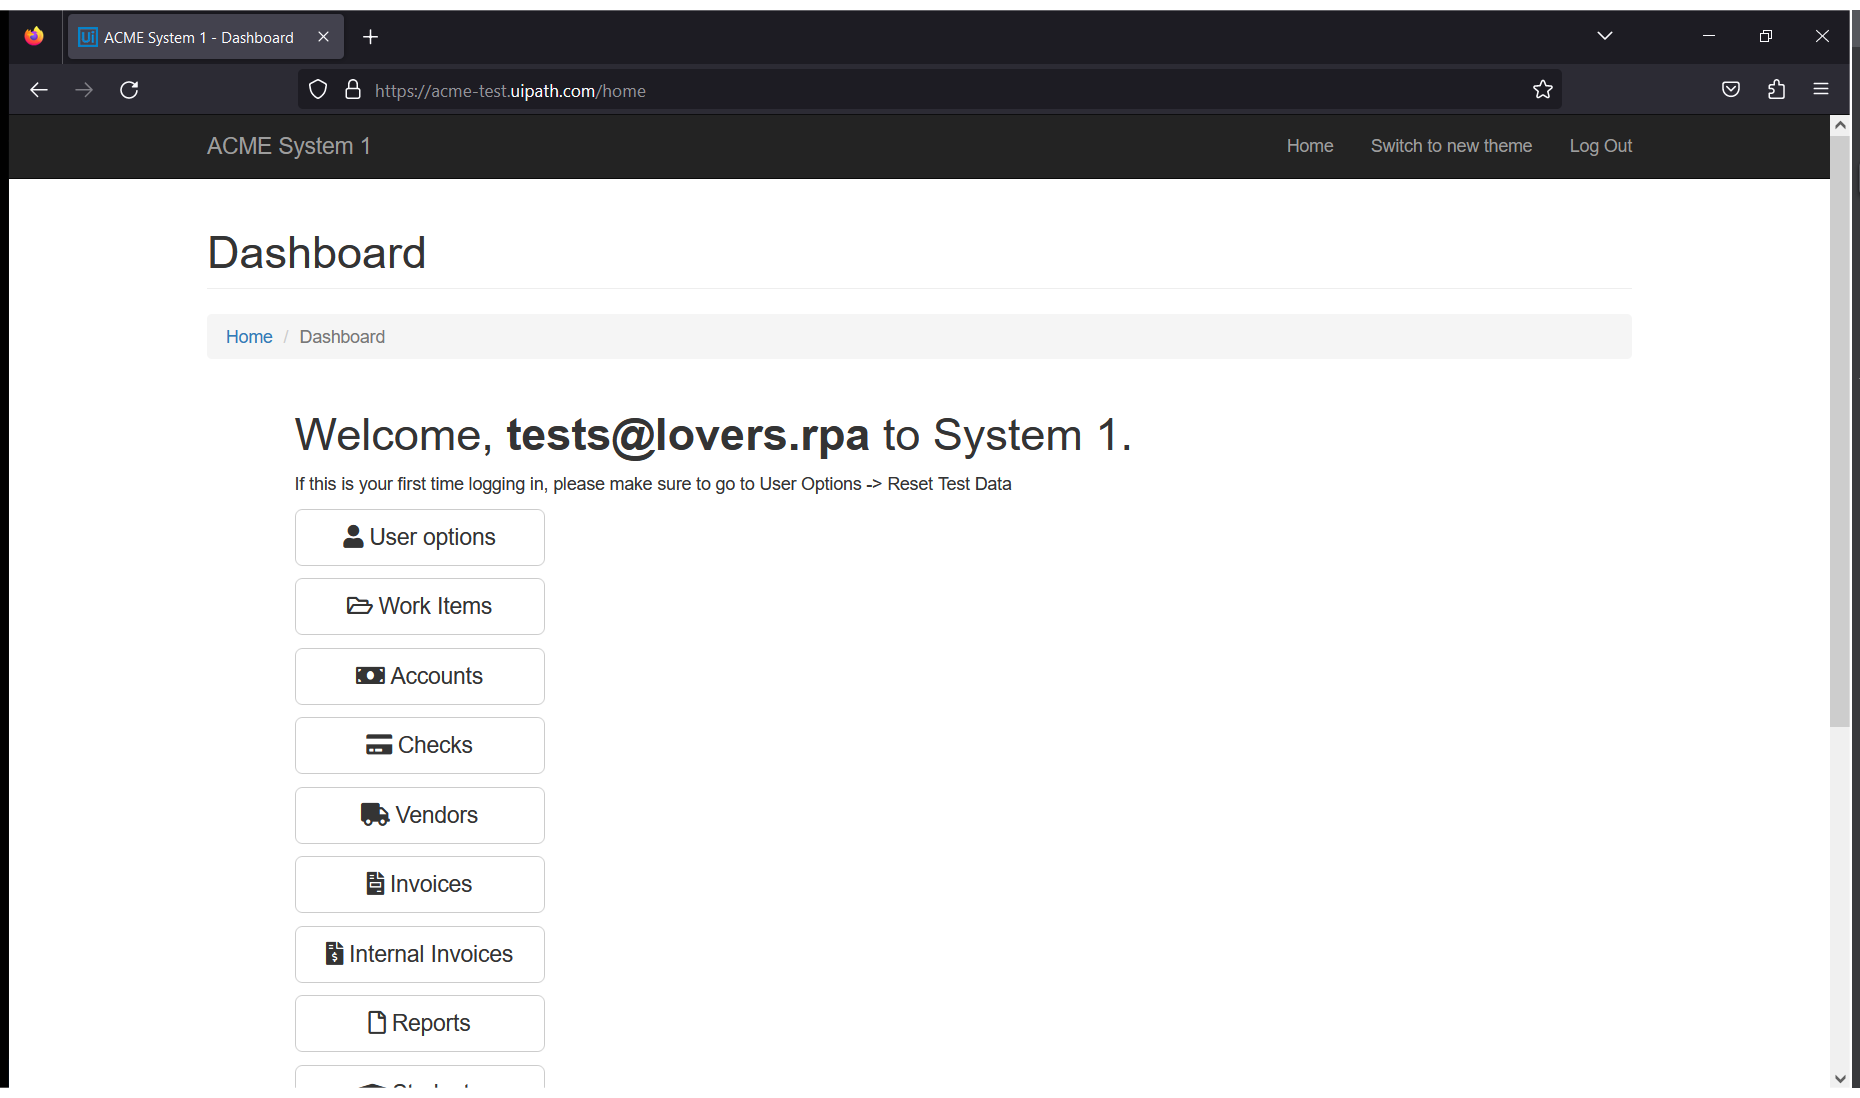
Task: Robotic Enterprise Framework
Workflow: LogOut_ACME

Step 1 [try]: Use Browser Firefox: ACME System 1 - Dashboard (firefox.exe)
